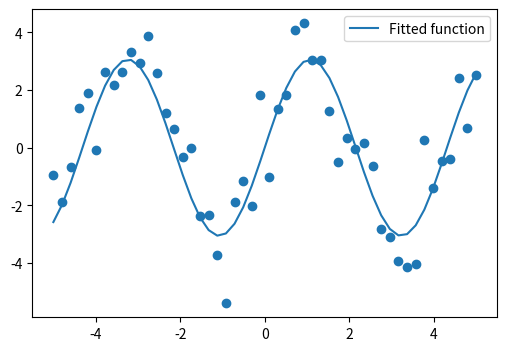

Here is the Python script that generated this plot:
import numpy as np
import matplotlib.pyplot as plt
from scipy import optimize

np.random.seed(0)

x_data = np.linspace(-5, 5, num=50)
y_data = 2.9 * np.sin(1.5 * x_data) + np.random.normal(size=50)

plt.figure(figsize=(6, 4))
plt.scatter(x_data, y_data)


def test_func(x, a, b):
    return a * np.sin(b * x)


params, params_covariance = optimize.curve_fit(
    test_func, x_data, y_data, p0=[2, 2]
)
print(params)


plt.plot(x_data, test_func(x_data, params[0], params[1]),
         label='Fitted function')

plt.legend(loc='best')
plt.show()
